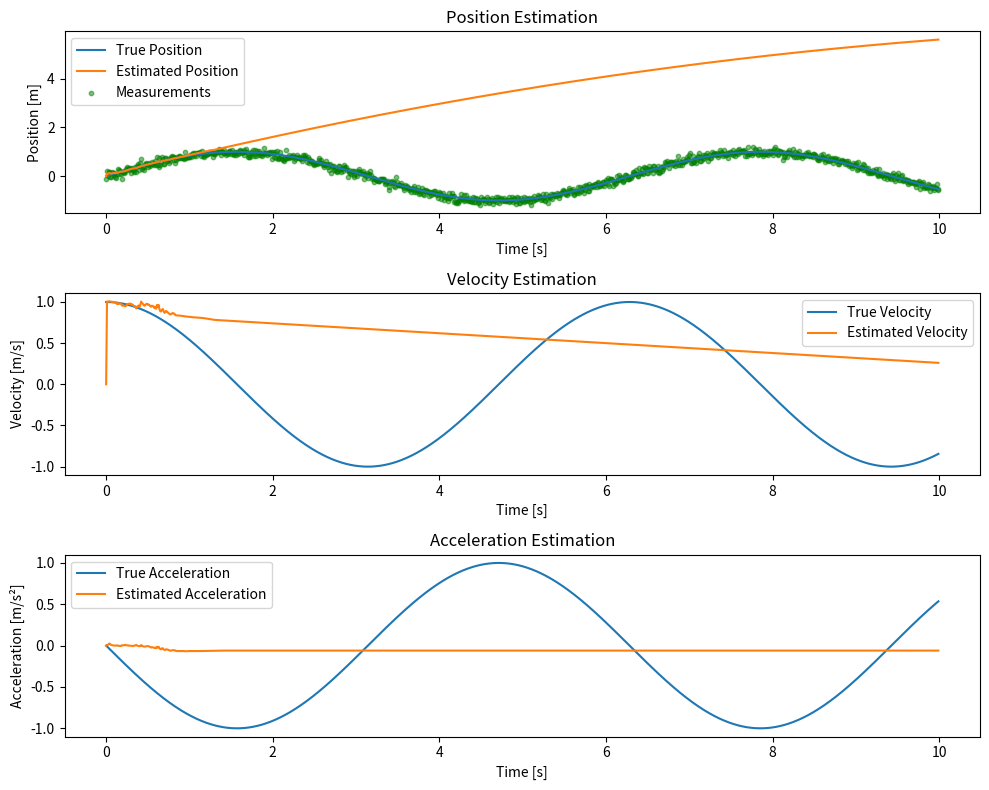

The script that saved this image:
import numpy as np
import matplotlib.pyplot as plt
'''
测试了粒子滤波器，但是效果不是很好，不知道什么原因，从结果上看，可能是cahtgpt的公式错了
'''

# 时间设置
dt = 0.01  # 时间步长
T = 10      # 总时长
t_values = np.arange(0, T, dt)

# 真值：使用正弦函数模拟
true_positions = np.sin(t_values)  # 位置：sin波形
true_velocities = np.cos(t_values)  # 速度：cos波形
true_accelerations = -np.sin(t_values)  # 加速度：-sin波形

# 粒子滤波参数
N = 1000  # 粒子数目
particles = np.zeros((N, 3))  # 每个粒子包含位置、速度和加速度
weights = np.ones(N) / N  # 初始化每个粒子的权重

# 初始状态
particles[:, 0] = true_positions[0] + np.random.normal(0, 0.1, N)  # 初始位置加噪声
particles[:, 1] = true_velocities[0] + np.random.normal(0, 0.1, N)  # 初始速度加噪声
particles[:, 2] = true_accelerations[0] + np.random.normal(0, 0.1, N)  # 初始加速度加噪声

# 测量数据：位置带有噪声
measurements = true_positions + np.random.normal(0, 0.1, len(t_values))

# 粒子滤波的过程：迭代估计位置、速度和加速度
estimated_positions = np.zeros_like(t_values)
estimated_velocities = np.zeros_like(t_values)
estimated_accelerations = np.zeros_like(t_values)

for t in range(1, len(t_values)):
    # 预测阶段
    particles[:, 0] += particles[:, 1] * dt + 0.5 * particles[:, 2] * dt**2  # 更新位置
    particles[:, 1] += particles[:, 2] * dt  # 更新速度
    # 这里假设加速度保持不变（可以根据实际情况进行动态调整）

    # 更新权重（计算每个粒子与测量值的误差）
    diff = particles[:, 0] - measurements[t]
    weights = np.exp(-0.5 * (diff / 0.1)**2)  # 使用高斯误差模型

    # 防止权重全为零：加一个小常数
    weights += 1e-10
    weights /= np.sum(weights)  # 归一化权重，确保权重和为1

    # 重采样阶段：根据权重重采样粒子
    indices = np.random.choice(np.arange(N), size=N, p=weights)
    particles = particles[indices]

    # 计算当前估计的值：使用加权平均
    estimated_positions[t] = np.mean(particles[:, 0])
    estimated_velocities[t] = np.mean(particles[:, 1])
    estimated_accelerations[t] = np.mean(particles[:, 2])

# 绘图
plt.figure(figsize=(10, 8))

# 绘制位置
plt.subplot(3, 1, 1)
plt.plot(t_values, true_positions, label='True Position')
plt.plot(t_values, estimated_positions, label='Estimated Position')
plt.scatter(t_values, measurements, color='g', s=10, label="Measurements", alpha=0.5)
plt.legend()
plt.xlabel('Time [s]')
plt.ylabel('Position [m]')
plt.title('Position Estimation')

# 绘制速度
plt.subplot(3, 1, 2)
plt.plot(t_values, true_velocities, label='True Velocity')
plt.plot(t_values, estimated_velocities, label='Estimated Velocity')
plt.legend()
plt.xlabel('Time [s]')
plt.ylabel('Velocity [m/s]')
plt.title('Velocity Estimation')

# 绘制加速度
plt.subplot(3, 1, 3)
plt.plot(t_values, true_accelerations, label='True Acceleration')
plt.plot(t_values, estimated_accelerations, label='Estimated Acceleration')
plt.legend()
plt.xlabel('Time [s]')
plt.ylabel('Acceleration [m/s²]')
plt.title('Acceleration Estimation')

plt.tight_layout()
plt.show()
